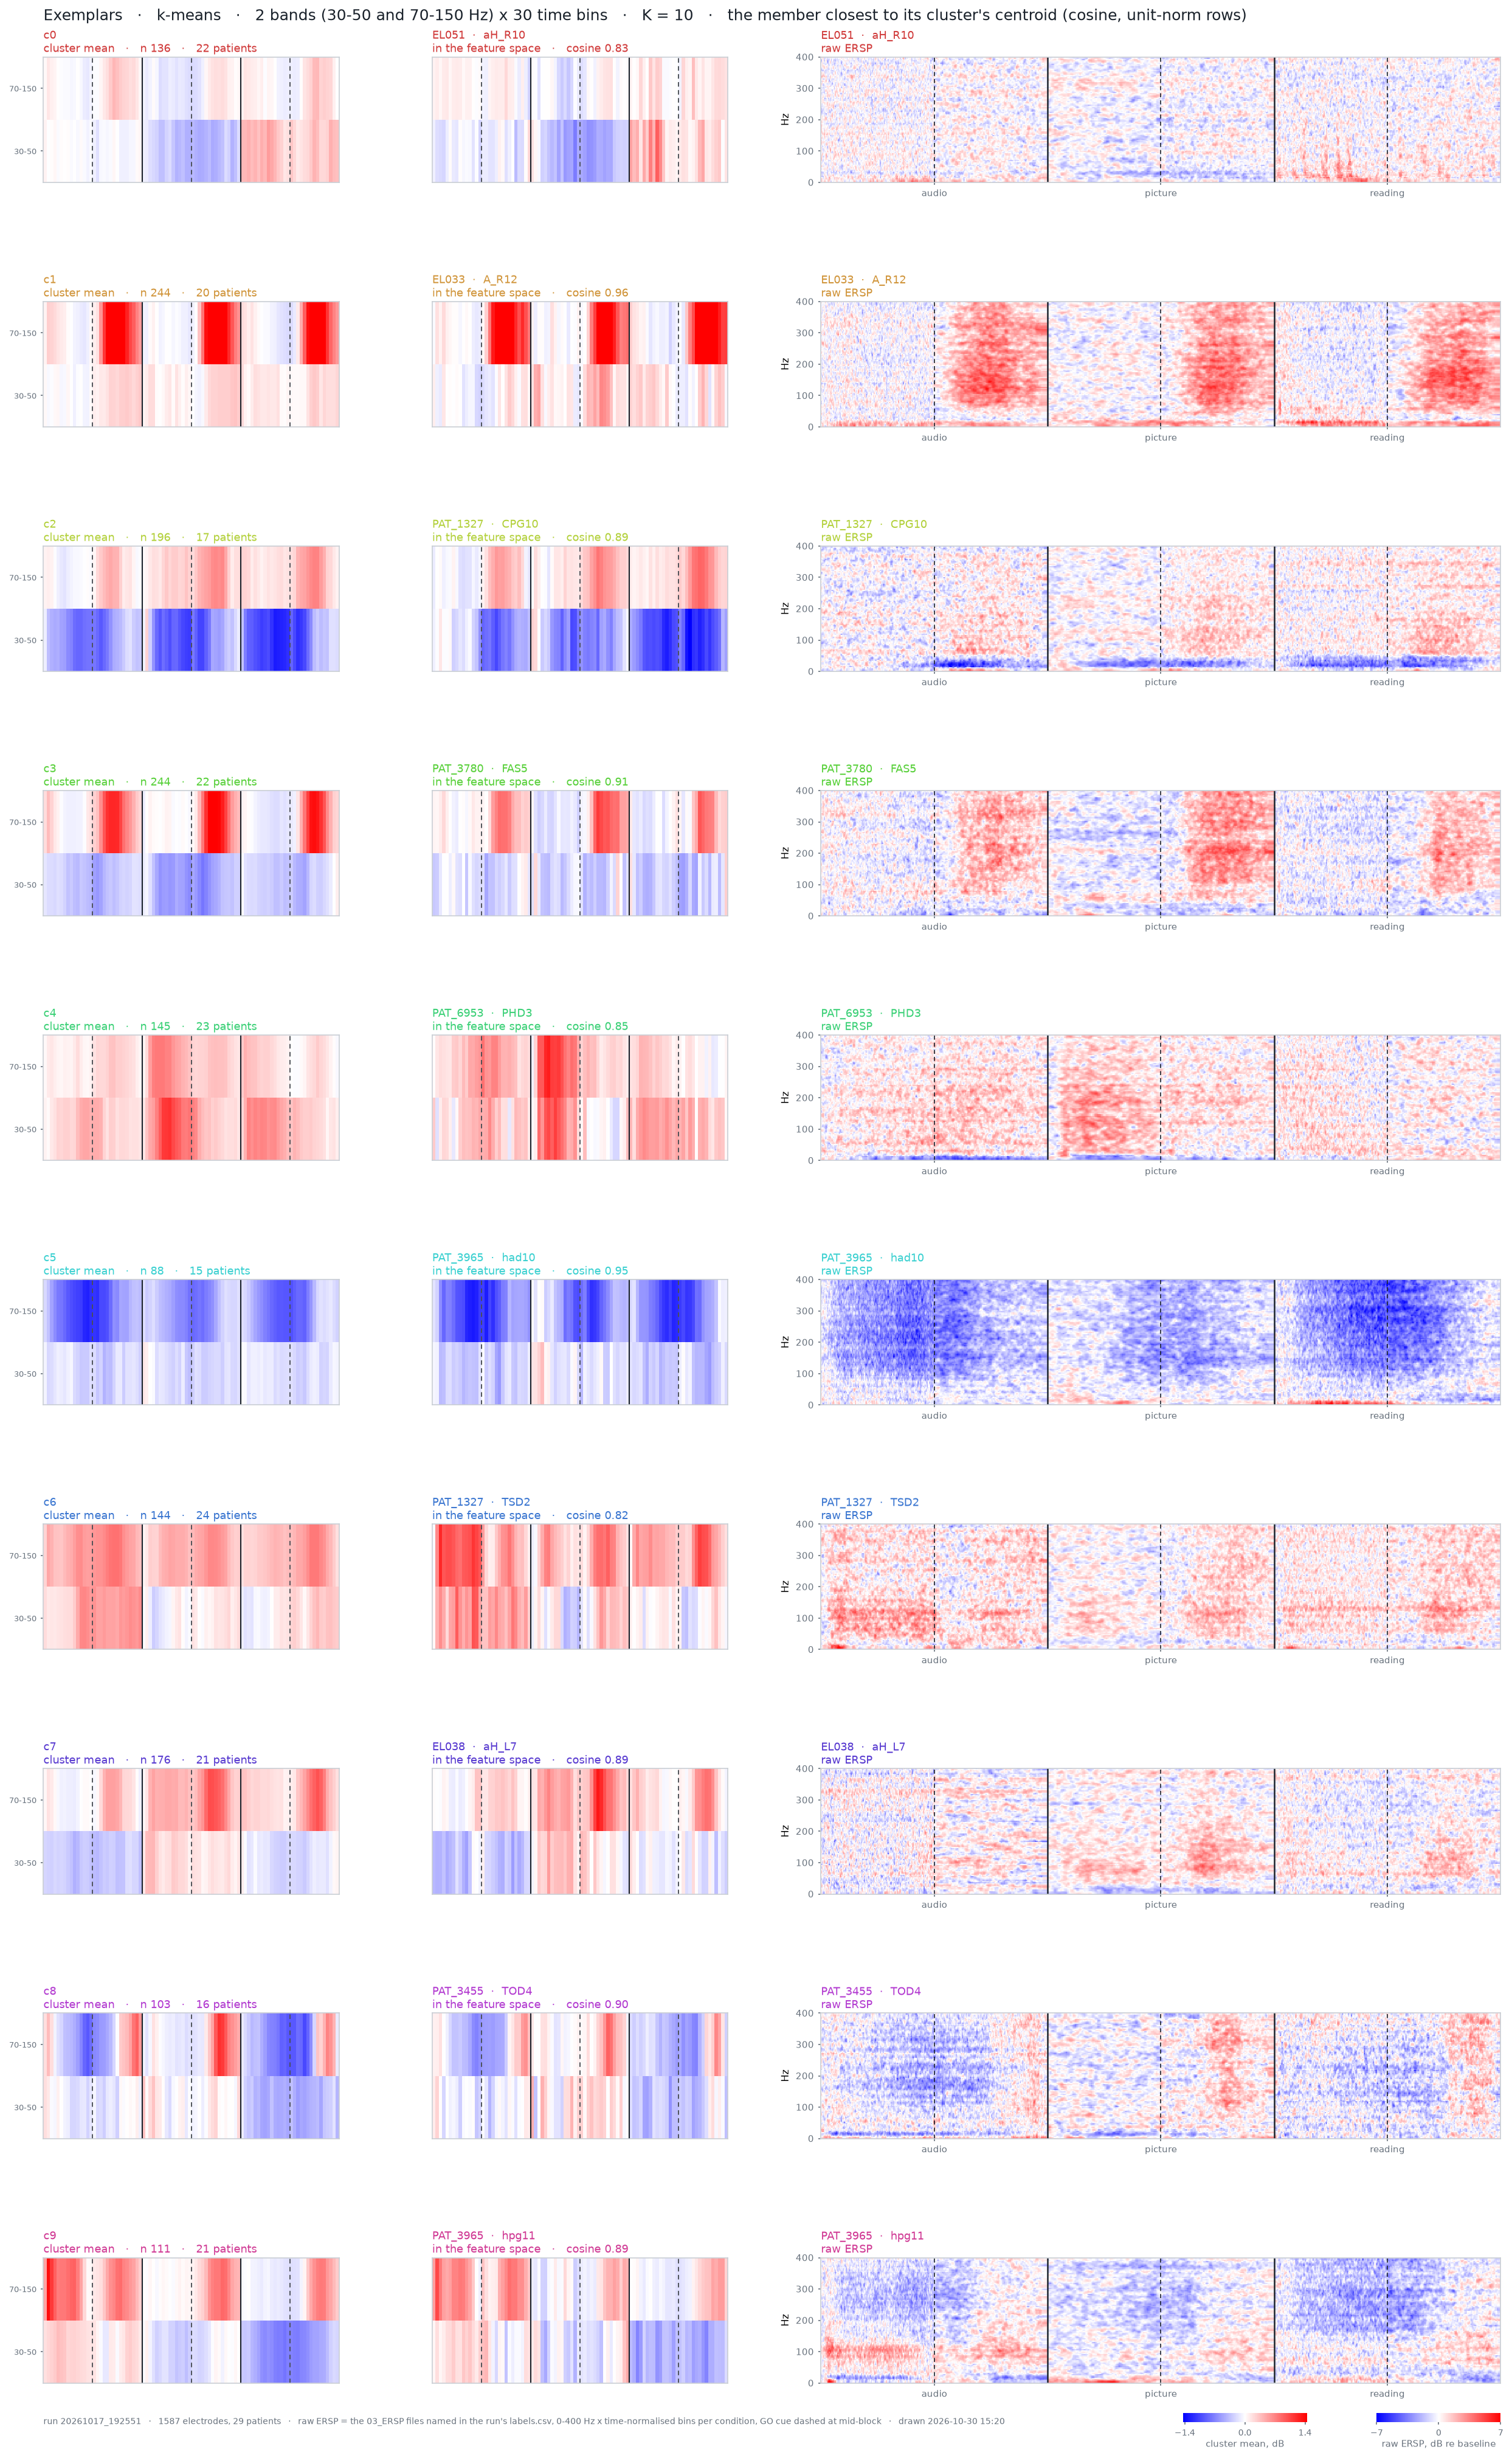

Values plotted in this chart, from the file beside it:
cluster, rank, cosine, loading, patient, electrode, region, file_audio, file_picture, file_reading
0, 1, 0.8278, , EL051, aH_R10, , \\nasac-m2.unige.ch\m-HumanNeuronLab\ANA…, \\nasac-m2.unige.ch\m-HumanNeuronLab\ANA…, \\nasac-m2.unige.ch\m-HumanNeuronLab\ANA…
0, 2, 0.7939, , EL051, pSMG_3, , \\nasac-m2.unige.ch\m-HumanNeuronLab\ANA…, \\nasac-m2.unige.ch\m-HumanNeuronLab\ANA…, \\nasac-m2.unige.ch\m-HumanNeuronLab\ANA…
0, 3, 0.7892, , EL051, pSPL_1, , \\nasac-m2.unige.ch\m-HumanNeuronLab\ANA…, \\nasac-m2.unige.ch\m-HumanNeuronLab\ANA…, \\nasac-m2.unige.ch\m-HumanNeuronLab\ANA…
1, 1, 0.9604, , EL033, A_R12, , \\nasac-m2.unige.ch\m-HumanNeuronLab\ANA…, \\nasac-m2.unige.ch\m-HumanNeuronLab\ANA…, \\nasac-m2.unige.ch\m-HumanNeuronLab\ANA…
1, 2, 0.9448, , EL033, EntG_R7, , \\nasac-m2.unige.ch\m-HumanNeuronLab\ANA…, \\nasac-m2.unige.ch\m-HumanNeuronLab\ANA…, \\nasac-m2.unige.ch\m-HumanNeuronLab\ANA…
1, 3, 0.9447, , EL033, EntG_R11, , \\nasac-m2.unige.ch\m-HumanNeuronLab\ANA…, \\nasac-m2.unige.ch\m-HumanNeuronLab\ANA…, \\nasac-m2.unige.ch\m-HumanNeuronLab\ANA…
2, 1, 0.8939, , PAT_1327, CPG10, , \\nasac-m2.unige.ch\m-HumanNeuronLab\ANA…, \\nasac-m2.unige.ch\m-HumanNeuronLab\ANA…, \\nasac-m2.unige.ch\m-HumanNeuronLab\ANA…
2, 2, 0.8852, , PAT_5533, CPD9, , \\nasac-m2.unige.ch\m-HumanNeuronLab\ANA…, \\nasac-m2.unige.ch\m-HumanNeuronLab\ANA…, \\nasac-m2.unige.ch\m-HumanNeuronLab\ANA…
2, 3, 0.8793, , PAT_5533, CPD15, , \\nasac-m2.unige.ch\m-HumanNeuronLab\ANA…, \\nasac-m2.unige.ch\m-HumanNeuronLab\ANA…, \\nasac-m2.unige.ch\m-HumanNeuronLab\ANA…
3, 1, 0.9105, , PAT_3780, FAS5, , \\nasac-m2.unige.ch\m-HumanNeuronLab\ANA…, \\nasac-m2.unige.ch\m-HumanNeuronLab\ANA…, \\nasac-m2.unige.ch\m-HumanNeuronLab\ANA…
3, 2, 0.9042, , PAT_6953, TPD11, , \\nasac-m2.unige.ch\m-HumanNeuronLab\ANA…, \\nasac-m2.unige.ch\m-HumanNeuronLab\ANA…, \\nasac-m2.unige.ch\m-HumanNeuronLab\ANA…
3, 3, 0.9038, , PAT_6953, TPD10, , \\nasac-m2.unige.ch\m-HumanNeuronLab\ANA…, \\nasac-m2.unige.ch\m-HumanNeuronLab\ANA…, \\nasac-m2.unige.ch\m-HumanNeuronLab\ANA…
4, 1, 0.8547, , PAT_6953, PHD3, , \\nasac-m2.unige.ch\m-HumanNeuronLab\ANA…, \\nasac-m2.unige.ch\m-HumanNeuronLab\ANA…, \\nasac-m2.unige.ch\m-HumanNeuronLab\ANA…
4, 2, 0.8335, , EL048, EntG_R3, , \\nasac-m2.unige.ch\m-HumanNeuronLab\ANA…, \\nasac-m2.unige.ch\m-HumanNeuronLab\ANA…, \\nasac-m2.unige.ch\m-HumanNeuronLab\ANA…
4, 3, 0.8264, , EL033, A_R10, , \\nasac-m2.unige.ch\m-HumanNeuronLab\ANA…, \\nasac-m2.unige.ch\m-HumanNeuronLab\ANA…, \\nasac-m2.unige.ch\m-HumanNeuronLab\ANA…
5, 1, 0.9533, , PAT_3965, had10, , \\nasac-m2.unige.ch\m-HumanNeuronLab\ANA…, \\nasac-m2.unige.ch\m-HumanNeuronLab\ANA…, \\nasac-m2.unige.ch\m-HumanNeuronLab\ANA…
5, 2, 0.9498, , PAT_3965, had9, , \\nasac-m2.unige.ch\m-HumanNeuronLab\ANA…, \\nasac-m2.unige.ch\m-HumanNeuronLab\ANA…, \\nasac-m2.unige.ch\m-HumanNeuronLab\ANA…
5, 3, 0.9449, , PAT_3965, had8, , \\nasac-m2.unige.ch\m-HumanNeuronLab\ANA…, \\nasac-m2.unige.ch\m-HumanNeuronLab\ANA…, \\nasac-m2.unige.ch\m-HumanNeuronLab\ANA…
6, 1, 0.8192, , PAT_1327, TSD2, , \\nasac-m2.unige.ch\m-HumanNeuronLab\ANA…, \\nasac-m2.unige.ch\m-HumanNeuronLab\ANA…, \\nasac-m2.unige.ch\m-HumanNeuronLab\ANA…
6, 2, 0.815, , PAT_6953, HPD7, , \\nasac-m2.unige.ch\m-HumanNeuronLab\ANA…, \\nasac-m2.unige.ch\m-HumanNeuronLab\ANA…, \\nasac-m2.unige.ch\m-HumanNeuronLab\ANA…
6, 3, 0.8137, , PAT_6619, OFP4, , \\nasac-m2.unige.ch\m-HumanNeuronLab\ANA…, \\nasac-m2.unige.ch\m-HumanNeuronLab\ANA…, \\nasac-m2.unige.ch\m-HumanNeuronLab\ANA…
7, 1, 0.89, , EL038, aH_L7, , \\nasac-m2.unige.ch\m-HumanNeuronLab\ANA…, \\nasac-m2.unige.ch\m-HumanNeuronLab\ANA…, \\nasac-m2.unige.ch\m-HumanNeuronLab\ANA…
7, 2, 0.8529, , PAT_1327, HPD4, , \\nasac-m2.unige.ch\m-HumanNeuronLab\ANA…, \\nasac-m2.unige.ch\m-HumanNeuronLab\ANA…, \\nasac-m2.unige.ch\m-HumanNeuronLab\ANA…
7, 3, 0.8441, , EL030, aH_L4, , \\nasac-m2.unige.ch\m-HumanNeuronLab\ANA…, \\nasac-m2.unige.ch\m-HumanNeuronLab\ANA…, \\nasac-m2.unige.ch\m-HumanNeuronLab\ANA…
8, 1, 0.8999, , PAT_3455, TOD4, , \\nasac-m2.unige.ch\m-HumanNeuronLab\ANA…, \\nasac-m2.unige.ch\m-HumanNeuronLab\ANA…, \\nasac-m2.unige.ch\m-HumanNeuronLab\ANA…
8, 2, 0.8938, , PAT_3455, PHD4, , \\nasac-m2.unige.ch\m-HumanNeuronLab\ANA…, \\nasac-m2.unige.ch\m-HumanNeuronLab\ANA…, \\nasac-m2.unige.ch\m-HumanNeuronLab\ANA…
8, 3, 0.8831, , PAT_3455, TOD12, , \\nasac-m2.unige.ch\m-HumanNeuronLab\ANA…, \\nasac-m2.unige.ch\m-HumanNeuronLab\ANA…, \\nasac-m2.unige.ch\m-HumanNeuronLab\ANA…
9, 1, 0.8864, , PAT_3965, hpg11, , \\nasac-m2.unige.ch\m-HumanNeuronLab\ANA…, \\nasac-m2.unige.ch\m-HumanNeuronLab\ANA…, \\nasac-m2.unige.ch\m-HumanNeuronLab\ANA…
9, 2, 0.8787, , EL040, STG_R4, , \\nasac-m2.unige.ch\m-HumanNeuronLab\ANA…, \\nasac-m2.unige.ch\m-HumanNeuronLab\ANA…, \\nasac-m2.unige.ch\m-HumanNeuronLab\ANA…
9, 3, 0.8707, , EL040, STG_R5, , \\nasac-m2.unige.ch\m-HumanNeuronLab\ANA…, \\nasac-m2.unige.ch\m-HumanNeuronLab\ANA…, \\nasac-m2.unige.ch\m-HumanNeuronLab\ANA…
